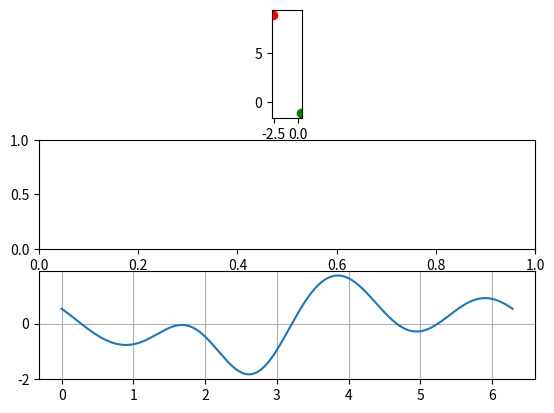

Here is the Python script that generated this plot:
import matplotlib.pyplot as plt
import numpy as np
from scipy.optimize import least_squares

np.random.seed(42)


class Localize:

    def __init__(self) -> None:
        super().__init__()

        self.c1 = 2
        self.c2 = np.pi
        self.c3 = 1
        self.c4 = 2.1
        self.c5 = 1
        self.c6 = 3
        self.c7 = -np.pi
        self.c8 = np.pi
        self.c9 = 7 * np.pi / 3
        self.c10 = 1

        self.a = 0.32
        self.b = 0.17

    def calcualte_derivative(self, t, x0, y0):
        c1 = self.c1
        c2 = self.c2
        c3 = self.c3
        c4 = self.c4
        c5 = self.c5
        c6 = self.c6
        c7 = self.c7
        c8 = self.c8
        c9 = self.c9
        c10 = self.c10

        a = self.a
        b = self.b

        top = 2 * (-a * np.cos(t) * np.sin(c1 * (t - c2)) * c10 + a * np.cos(c1 * (t - c2)) * c1 * (
                c7 - np.sin(t) * c10)) * (a * np.sin(c1 * (t - c2)) * (c7 - np.sin(t) * c10) + x0) + 2 * b * (
                      np.cos(c3 * (t - c4)) * np.cos(c5 * (t - c6)) * c3 * (c8 - np.cos(t) * c9) + np.sin(
                  c3 * (t - c4)) * (np.cos(c5 * (t - c6)) * np.sin(t) * c9 - np.sin(c5 * (t - c6)) * c5 * (
                      c8 - np.cos(t) * c9))) * (
                      b * np.cos(c5 * (t - c6)) * np.sin(c3 * (t - c4)) * (c8 - np.cos(t) * c9) + y0)

        bottom = 2 * np.sqrt((a * np.sin(c1 * (t - c2)) * (c7 - np.sin(t) * c10) + x0) ** 2 + (
                    b * np.cos(c5 * (t - c6)) * np.sin(c3 * (t - c4)) * (c8 - np.cos(t) * c9) + y0) ** 2)

        return top / bottom

    def create_mobile_robot_positions(self, initial_pose=(0, 0, 0), resolution=1000):
        t = np.linspace(0, 2 * np.pi, num=resolution)

        x = initial_pose[0] + self.a * (self.c10 * np.sin(t) - self.c7) * np.sin(self.c1 * (t - self.c2))
        y = initial_pose[1] + self.b * (self.c9 * np.cos(t) - self.c8) * np.sin(self.c3 * (t - self.c4)) * np.cos(
            self.c5 * (t - self.c6))
        z = initial_pose[2] + np.zeros(t.shape[0])

        path_coordinate = np.vstack([x, y, z])

        return t, path_coordinate

    def random_stationary_robot(self, random_position_range=((-10, 10), (-10, 10), (-10, 10))):
        x = np.random.uniform(*random_position_range[0])
        y = np.random.uniform(*random_position_range[1])
        z = np.random.uniform(*random_position_range[2])

        return np.array([x, y, z])

    def ranges_calculation(self, path_coordinate, robot_position, mean=0.0, std=0.0):
        diff = robot_position.reshape((-1, 1)) - path_coordinate

        ranges = np.linalg.norm(diff, axis=0)

        return ranges + np.random.normal(mean, std, path_coordinate.shape[1])

    def trilateration(self, t, path_coordinate, ranges, started_pose=(0, 0, 0)):
        def residuals(x):
            diff = x.reshape((-1, 1)) - path_coordinate

            distances = np.linalg.norm(diff, axis=0)
            distance_residual = distances - ranges

            path_derivative = self.calcualte_derivative(t, x[0], x[1])
            path_derivative = path_derivative[1:]

            derivatives = (distances[1:] - distances[:-1]) / (t[1:] - t[:-1])

            derivative_residual = (derivatives - path_derivative)

            print(np.sum(derivative_residual) * 1000)

            # return np.concatenate([distance_residual, derivative_residual])
            # return distance_residual
            return derivative_residual * 1000

        res = least_squares(residuals, started_pose)

        return res.x


if __name__ == '__main__':
    l = Localize()
    times, path_coordinate = l.create_mobile_robot_positions()
    robot_pose = l.random_stationary_robot()

    # fig, position_ax = plt.subplots(1)
    fig, (position_ax, range_ax, derivative_ax) = plt.subplots(3)

    position_ax.set_aspect('equal')

    position_ax.plot(times[0], times[1], c='b')
    # derivatives = (ranges[1:] - ranges[:-1]) / (1 / 100)

    error = np.zeros(3)

    print(robot_pose)

    N = 1

    for i in range(N):
        ranges = l.ranges_calculation(path_coordinate, robot_pose, mean=0, std=0.5)
        estimated_location = l.trilateration(times, path_coordinate, ranges, np.random.uniform(0, 0, 3))
        # print(estimated_location)
        position_ax.scatter(estimated_location[0], estimated_location[1], c='g')

        error += (estimated_location - robot_pose) ** 2

    position_ax.scatter(robot_pose[0], robot_pose[1], c='r')
    error = np.sqrt(error / N)
    print(error)

    # range_ax.plot(ranges)
    derivative_ax.plot(np.linspace(0, 2 * np.pi, num=1000), l.calcualte_derivative(times, -1.3, -9))
    derivative_ax.grid(True)

    plt.show()
